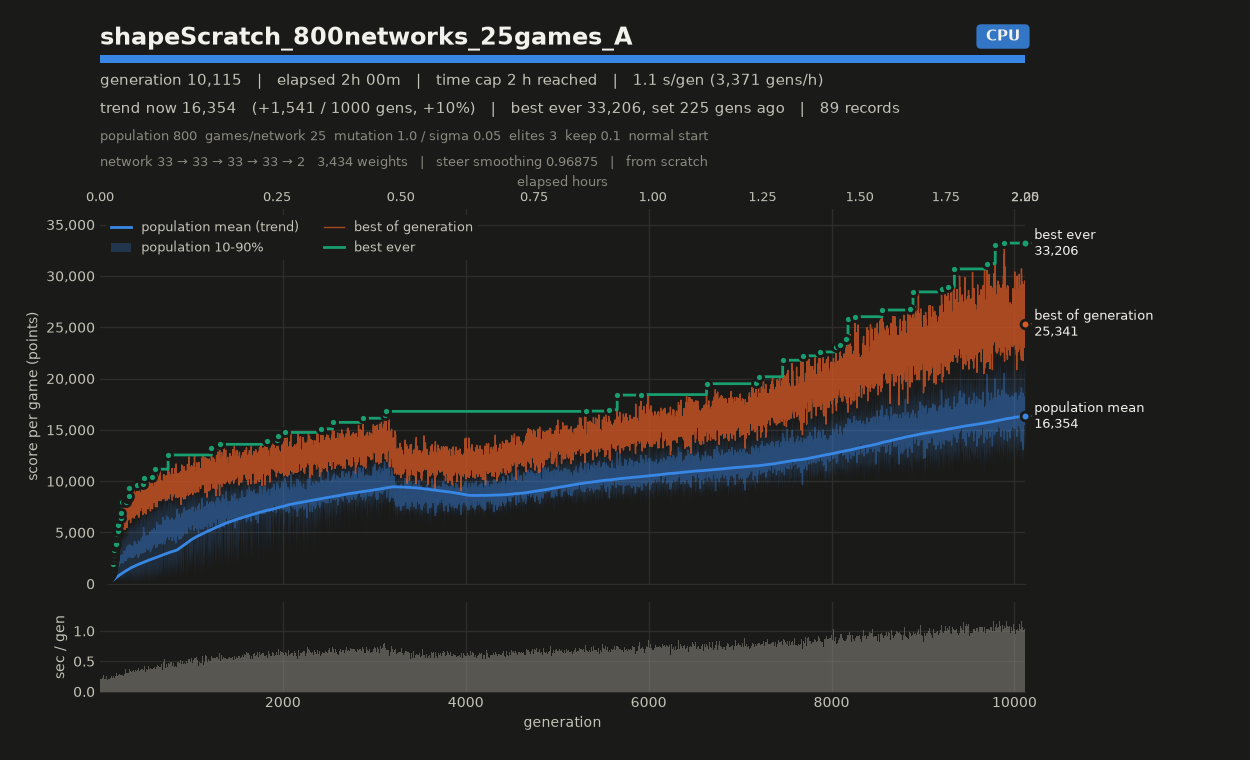

Data behind this chart, as committed beside it:
# name=shapeScratch_800networks_25games_…
gen, elapsed_s, mean, median, p10, p90, best, chosen
1, 0.70, 194.8, 184.4, 162.9, 240, 288.3, 288.3
2, 0.91, 202.6, 202.4, 178.2, 226.2, 259, 259
3, 1.12, 270.5, 275.6, 192.6, 343.9, 384.5, 384.5
4, 1.33, 259.5, 260.6, 184.5, 335.8, 400.4, 400.4
5, 1.60, 247.4, 249.6, 211, 283.7, 344.7, 344.7
6, 1.80, 223.4, 227.1, 181.1, 259.4, 288.8, 288.8
7, 2.02, 198.6, 186.2, 169.7, 247.7, 303.4, 303.4
8, 2.23, 259.2, 260, 223.2, 296.4, 345.6, 345.6
9, 2.43, 227.7, 220.3, 168.4, 291.3, 385.4, 385.4
10, 2.65, 252.1, 255.8, 205.8, 303, 341.7, 341.7
11, 2.84, 236.9, 240.8, 199, 267.9, 324.3, 324.3
12, 3.08, 283.4, 280.3, 235.7, 334, 405.1, 405.1
13, 3.30, 255.1, 255.4, 210.4, 301.3, 358.1, 358.1
14, 3.50, 254.3, 257.3, 221.1, 289.5, 315.5, 315.5
15, 3.71, 253.9, 253.7, 190.2, 321.2, 387.9, 387.9
16, 3.93, 243.6, 247.3, 206.5, 275.4, 331.2, 331.2
17, 4.13, 206.4, 192.1, 165.8, 277.6, 326.9, 326.9
18, 4.39, 248.3, 248.7, 198.6, 295.1, 350.4, 350.4
19, 4.60, 256, 264, 193.8, 295.5, 345.1, 345.1
20, 4.81, 280.6, 286.4, 208, 339.1, 390.3, 390.3
21, 5.02, 319.2, 326.8, 268.4, 360.7, 395.7, 395.7
22, 5.24, 240, 241.8, 195.7, 272.4, 328.7, 328.7
23, 5.44, 252.8, 253, 223.7, 282, 312.6, 312.6
24, 5.64, 235.8, 228.4, 199.8, 288.8, 371.7, 371.7
25, 5.90, 249.5, 253.6, 190.6, 296.8, 358.4, 358.4
26, 6.10, 246.8, 237.1, 203, 309.1, 366.3, 366.3
27, 6.30, 241.6, 240.7, 207.5, 278.1, 323.2, 323.2
28, 6.52, 262, 264.3, 229.2, 291.2, 335.8, 335.8
29, 6.73, 252, 249.4, 224.2, 283.9, 336.7, 336.7
30, 6.93, 250.7, 253.3, 212.5, 279, 330.1, 330.1
31, 7.15, 250.2, 246.3, 211.8, 298.2, 357.3, 357.3
32, 7.40, 228.8, 217.1, 187.3, 280.9, 316.7, 316.7
33, 7.60, 224.4, 224.5, 203.9, 242.7, 294.4, 294.4
34, 7.81, 259.7, 274.5, 177, 323.6, 385.4, 385.4
35, 8.01, 260.9, 249.2, 198.9, 350.6, 480.1, 480.1
36, 8.21, 268.1, 271.7, 210.4, 316.9, 382.8, 382.8
37, 8.44, 286.6, 298.6, 217.4, 343.4, 420.3, 420.3
38, 8.66, 274.7, 263.9, 195.8, 364, 440.7, 440.7
39, 8.93, 256.3, 257.8, 215.2, 293.9, 339.7, 339.7
40, 9.14, 261.3, 254.2, 219.5, 314.8, 362.4, 362.4
41, 9.34, 283.2, 285.4, 228.5, 334.2, 399.3, 399.3
42, 9.55, 279.2, 282.2, 218.4, 333.9, 412.9, 412.9
43, 9.77, 230.9, 229.8, 201, 263.4, 310.8, 310.8
44, 9.98, 255.2, 260.5, 196.1, 301.4, 371.4, 371.4
45, 10.22, 271.1, 271.4, 214.5, 324.4, 410.1, 410.1
46, 10.44, 274.9, 264, 214.4, 356, 434.3, 434.3
47, 10.64, 264.7, 266, 230.9, 305, 352.9, 352.9
48, 10.84, 279, 285.8, 220.7, 319.8, 378.5, 378.5
49, 11.05, 270.5, 276, 211.5, 323.4, 374.6, 374.6
50, 11.25, 278.9, 280.7, 214.6, 340.4, 442.5, 442.5
51, 11.46, 301.6, 293.3, 230.6, 379.1, 500.4, 500.4
52, 11.70, 321.8, 302.6, 247.9, 430.7, 547.7, 547.7
53, 11.91, 281.3, 276, 215.4, 358.6, 442.1, 442.1
54, 12.10, 263.4, 250.8, 215, 328.1, 373.4, 373.4
55, 12.32, 237.7, 236.4, 208.5, 267.5, 329.5, 329.5
56, 12.52, 313.1, 313.2, 196.9, 423.7, 519, 519
57, 12.71, 266.9, 265, 203.5, 333, 449.7, 449.7
58, 12.93, 321.3, 323.4, 250.8, 381.7, 478.6, 478.6
59, 13.17, 262.5, 257.9, 222.3, 310, 362.9, 362.9
... 10,056 more rows
